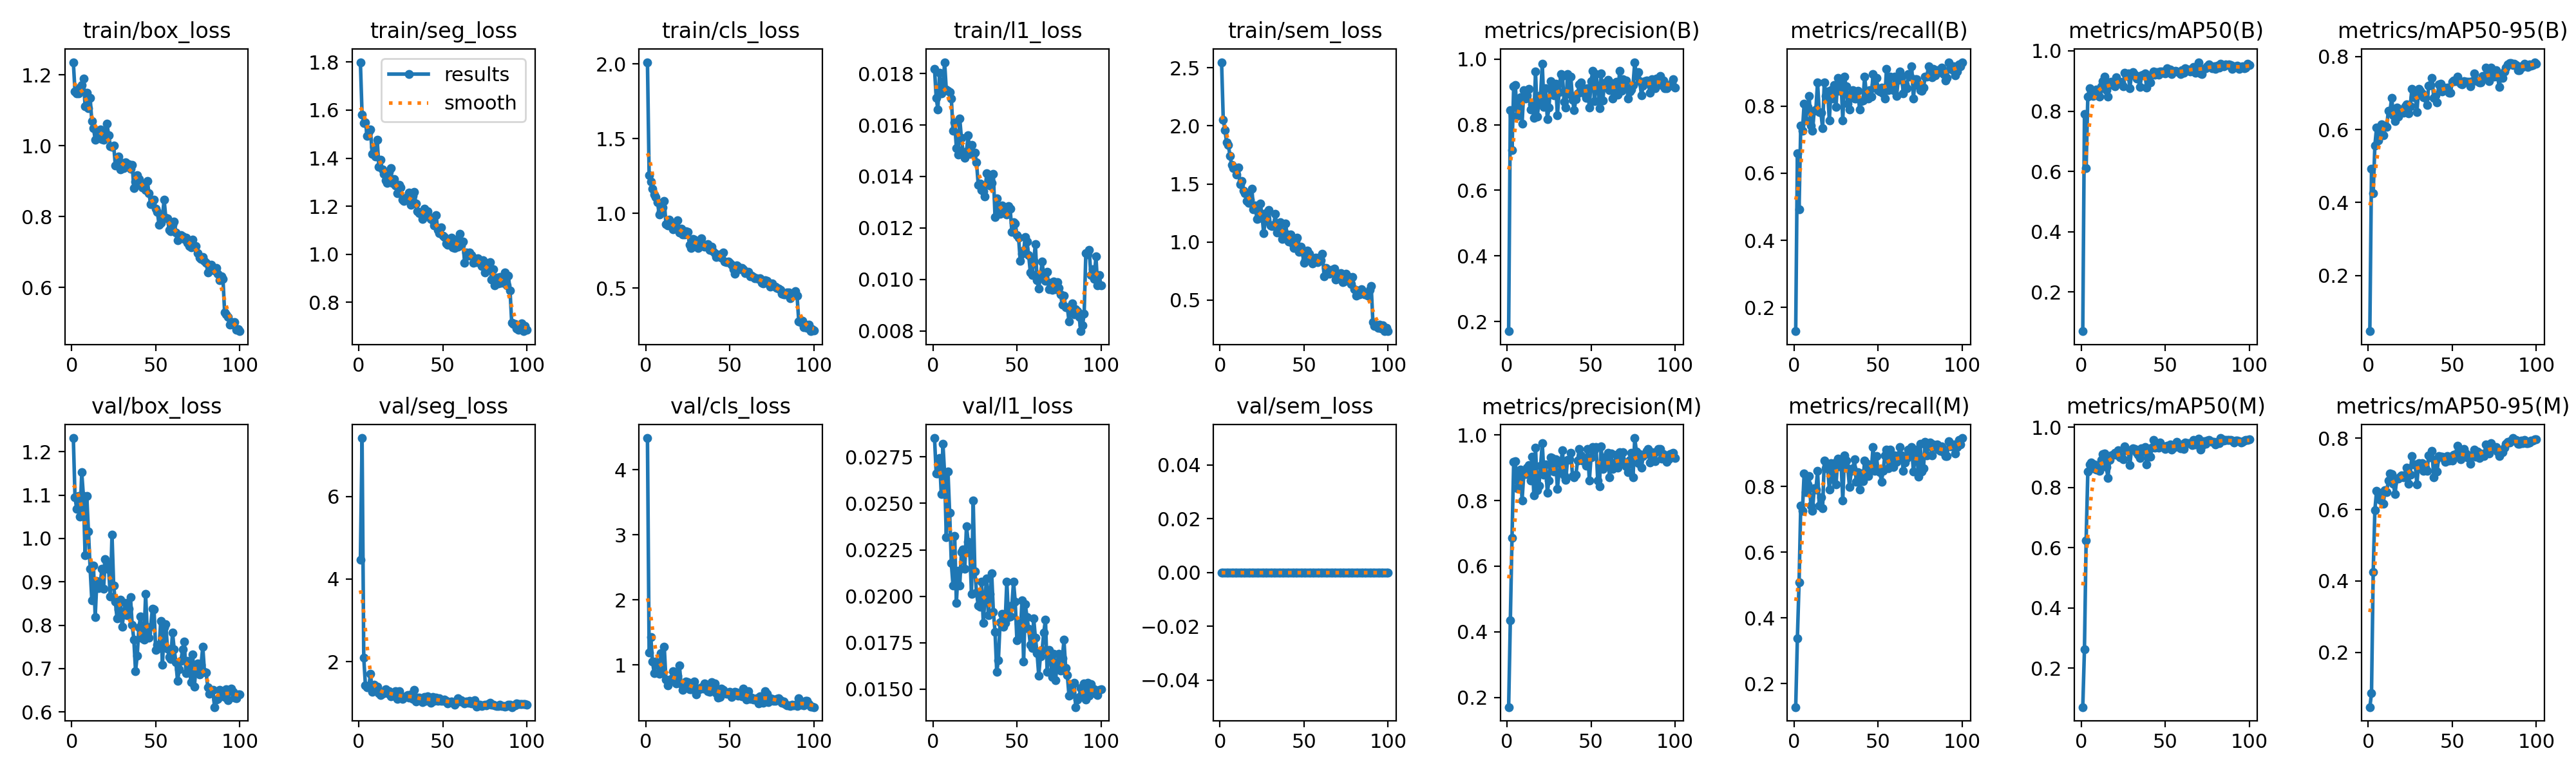

The file beside this chart, header and first rows:
epoch, time, train/box_loss, train/seg_loss, train/cls_loss, train/l1_loss, train/sem_loss, metrics/precision(B), metrics/recall(B), metrics/mAP50(B), metrics/mAP50-95(B), metrics/precision(M), metrics/recall(M), metrics/mAP50(M), metrics/mAP50-95(M), val/box_loss, val/seg_loss, val/cls_loss, val/l1_loss, val/sem_loss, lr/pg0, lr/pg1, lr/pg2
1, 144.8, 1.236, 1.8, 2.012, 0.01819, 2.547, 0.1702, 0.129, 0.07026, 0.04698, 0.1702, 0.129, 0.07042, 0.04624, 1.232, 4.464, 4.489, 0.02851, 0, 0.0001982, 0.0001982, 0.08038
2, 289.8, 1.154, 1.582, 1.256, 0.01705, 2.053, 0.8451, 0.6601, 0.7906, 0.4917, 0.4341, 0.3387, 0.2624, 0.08471, 1.096, 7.417, 1.188, 0.0266, 0, 0.0003942, 0.0003942, 0.06058
3, 434.8, 1.149, 1.547, 1.214, 0.01661, 1.965, 0.722, 0.4919, 0.6114, 0.4254, 0.6872, 0.5081, 0.6249, 0.4244, 1.068, 2.097, 1.426, 0.0266, 0, 0.0005863, 0.0005863, 0.04077
4, 579.6, 1.148, 1.55, 1.163, 0.01802, 1.856, 0.9174, 0.7419, 0.8483, 0.5562, 0.9174, 0.7419, 0.8519, 0.5986, 1.097, 1.421, 1.054, 0.02745, 0, 0.0007745, 0.0007745, 0.02096
5, 724.3, 1.164, 1.493, 1.128, 0.01723, 1.836, 0.9202, 0.7258, 0.8754, 0.6049, 0.9202, 0.7258, 0.8755, 0.652, 1.051, 1.379, 0.8727, 0.02551, 0, 0.0009587, 0.0009587, 0.00114
6, 869, 1.172, 1.511, 1.111, 0.01742, 1.744, 0.8257, 0.8065, 0.8588, 0.5706, 0.838, 0.8387, 0.8821, 0.6449, 1.153, 1.387, 1.056, 0.0282, 0, 0.0009505, 0.0009505, 0.0009505
7, 1014, 1.19, 1.52, 1.074, 0.01844, 1.662, 0.8479, 0.7581, 0.8513, 0.5895, 0.8755, 0.7823, 0.8632, 0.6279, 1.098, 1.706, 1.019, 0.0266, 0, 0.0009406, 0.0009406, 0.0009406
8, 1158, 1.112, 1.417, 0.9932, 0.01737, 1.636, 0.8838, 0.7977, 0.868, 0.6146, 0.8939, 0.8065, 0.8767, 0.6471, 0.9613, 1.276, 0.8621, 0.02319, 0, 0.0009307, 0.0009307, 0.0009307
9, 1303, 1.151, 1.446, 1.015, 0.01733, 1.63, 0.8026, 0.8306, 0.8719, 0.584, 0.801, 0.8306, 0.8591, 0.6168, 1.098, 1.44, 1.184, 0.02672, 0, 0.0009208, 0.0009208, 0.0009208
10, 1448, 1.106, 1.407, 1.04, 0.01727, 1.582, 0.9042, 0.7419, 0.8641, 0.608, 0.8813, 0.7419, 0.8708, 0.6551, 1.016, 1.366, 0.8739, 0.02448, 0, 0.0009109, 0.0009109, 0.0009109
11, 1593, 1.136, 1.476, 1.084, 0.01703, 1.639, 0.8805, 0.7258, 0.8492, 0.6064, 0.8805, 0.7258, 0.8551, 0.6492, 0.9306, 1.39, 1.278, 0.02179, 0, 0.000901, 0.000901, 0.000901
12, 1737, 1.07, 1.363, 0.9283, 0.01578, 1.499, 0.8904, 0.786, 0.8827, 0.6519, 0.8995, 0.7937, 0.8918, 0.6808, 0.8573, 1.241, 0.7733, 0.02057, 0, 0.0008911, 0.0008911, 0.0008911
13, 1882, 1.05, 1.392, 0.9175, 0.01611, 1.526, 0.9089, 0.7903, 0.8997, 0.6507, 0.9089, 0.7903, 0.9115, 0.7008, 0.937, 1.187, 0.6834, 0.02324, 0, 0.0008812, 0.0008812, 0.0008812
14, 2027, 1.018, 1.354, 0.9562, 0.01511, 1.444, 0.8468, 0.871, 0.9148, 0.6872, 0.8615, 0.8468, 0.912, 0.6996, 0.8191, 1.229, 0.7458, 0.01963, 0, 0.0008713, 0.0008713, 0.0008713
15, 2171, 1.042, 1.335, 0.9256, 0.01486, 1.419, 0.8618, 0.7823, 0.8699, 0.6394, 0.9331, 0.7419, 0.868, 0.6714, 0.9017, 1.266, 0.7869, 0.02137, 0, 0.0008614, 0.0008614, 0.0008614
16, 2316, 1.033, 1.306, 0.8914, 0.01625, 1.352, 0.8216, 0.78, 0.8479, 0.6228, 0.816, 0.7661, 0.832, 0.6425, 0.8852, 1.331, 0.9076, 0.02058, 0, 0.0008515, 0.0008515, 0.0008515
17, 2461, 1.047, 1.297, 0.9086, 0.01549, 1.336, 0.962, 0.7339, 0.8916, 0.6599, 0.962, 0.7339, 0.8924, 0.6875, 0.8965, 1.24, 0.7729, 0.02238, 0, 0.0008416, 0.0008416, 0.0008416
18, 2606, 1.018, 1.342, 0.9091, 0.01494, 1.367, 0.8244, 0.871, 0.8978, 0.6345, 0.8318, 0.8777, 0.9059, 0.687, 0.9305, 1.278, 0.7135, 0.02252, 0, 0.0008317, 0.0008317, 0.0008317
19, 2750, 1.017, 1.357, 0.9541, 0.01473, 1.458, 0.8673, 0.8306, 0.8871, 0.6557, 0.8451, 0.8548, 0.9087, 0.6922, 0.884, 1.157, 0.8347, 0.02147, 0, 0.0008218, 0.0008218, 0.0008218
20, 2895, 1.034, 1.296, 0.8725, 0.01497, 1.279, 0.8895, 0.8439, 0.8817, 0.6518, 0.9065, 0.86, 0.9155, 0.6955, 0.9517, 1.17, 0.993, 0.02378, 0, 0.0008119, 0.0008119, 0.0008119
21, 3040, 1.063, 1.312, 0.8972, 0.0156, 1.314, 0.9863, 0.7581, 0.9119, 0.646, 0.9745, 0.7903, 0.9088, 0.6896, 0.9416, 1.219, 0.7093, 0.02295, 0, 0.000802, 0.000802, 0.000802
22, 3184, 1.03, 1.287, 0.8598, 0.01488, 1.2, 0.855, 0.8468, 0.8972, 0.6628, 0.8794, 0.871, 0.9231, 0.6978, 0.9281, 1.292, 0.6132, 0.02234, 0, 0.0007921, 0.0007921, 0.0007921
23, 3329, 0.9997, 1.253, 0.8577, 0.01523, 1.203, 0.9107, 0.8224, 0.8973, 0.6688, 0.9107, 0.8224, 0.9001, 0.7167, 0.8663, 1.094, 0.728, 0.02013, 0, 0.0007822, 0.0007822, 0.0007822
24, 3473, 0.9975, 1.289, 0.8811, 0.0149, 1.331, 0.8165, 0.8629, 0.8963, 0.6444, 0.8245, 0.8713, 0.902, 0.6725, 1.01, 1.291, 0.744, 0.02516, 0, 0.0007723, 0.0007723, 0.0007723
25, 3618, 1.001, 1.279, 0.8742, 0.01492, 1.243, 0.8524, 0.7984, 0.8832, 0.6628, 0.8612, 0.8065, 0.8931, 0.6977, 0.8911, 1.138, 0.7409, 0.02134, 0, 0.0007624, 0.0007624, 0.0007624
26, 3763, 0.944, 1.226, 0.7913, 0.01454, 1.079, 0.932, 0.8847, 0.9281, 0.7109, 0.932, 0.8847, 0.9356, 0.7492, 0.8539, 1.101, 0.6239, 0.0202, 0, 0.0007525, 0.0007525, 0.0007525
27, 3907, 0.9483, 1.222, 0.7694, 0.01367, 1.18, 0.9129, 0.8452, 0.9174, 0.6887, 0.9303, 0.8614, 0.9231, 0.7262, 0.8154, 1.128, 0.625, 0.01949, 0, 0.0007426, 0.0007426, 0.0007426
28, 4052, 0.9701, 1.235, 0.829, 0.01372, 1.251, 0.8893, 0.871, 0.9251, 0.6936, 0.8893, 0.871, 0.9222, 0.7259, 0.8372, 1.164, 0.6955, 0.01942, 0, 0.0007327, 0.0007327, 0.0007327
29, 4197, 0.9327, 1.237, 0.8232, 0.01347, 1.277, 0.9255, 0.7581, 0.8768, 0.6481, 0.9255, 0.7581, 0.8751, 0.6696, 0.8592, 1.184, 0.7418, 0.02078, 0, 0.0007228, 0.0007228, 0.0007228
30, 4341, 0.9516, 1.256, 0.7837, 0.01342, 1.143, 0.8278, 0.8871, 0.9204, 0.7105, 0.8357, 0.8952, 0.9258, 0.7308, 0.7958, 1.125, 0.5521, 0.01858, 0, 0.0007129, 0.0007129, 0.0007129
31, 4486, 0.9362, 1.205, 0.7703, 0.01323, 1.137, 0.8987, 0.8585, 0.9298, 0.7052, 0.8861, 0.8782, 0.9289, 0.7241, 0.8282, 1.199, 0.6344, 0.01994, 0, 0.000703, 0.000703, 0.000703
32, 4630, 0.9529, 1.245, 0.8062, 0.01413, 1.15, 0.9542, 0.8065, 0.9208, 0.6983, 0.91, 0.8548, 0.9283, 0.73, 0.8513, 1.096, 0.6282, 0.02097, 0, 0.0006931, 0.0006931, 0.0006931
33, 4775, 0.9459, 1.261, 0.8311, 0.01385, 1.24, 0.9486, 0.7903, 0.9081, 0.6883, 0.9537, 0.7984, 0.9158, 0.708, 0.8225, 1.313, 0.6589, 0.01899, 0, 0.0006832, 0.0006832, 0.0006832
34, 4920, 0.9477, 1.212, 0.7817, 0.01364, 1.083, 0.8692, 0.8387, 0.908, 0.686, 0.8776, 0.8468, 0.909, 0.7175, 0.8384, 1.04, 0.6333, 0.02014, 0, 0.0006733, 0.0006733, 0.0006733
35, 5064, 0.9353, 1.178, 0.7792, 0.01376, 1.107, 0.8515, 0.8468, 0.8795, 0.6666, 0.8637, 0.8548, 0.8987, 0.7082, 0.8646, 1.122, 0.7199, 0.02123, 0, 0.0006634, 0.0006634, 0.0006634
36, 5209, 0.9461, 1.172, 0.7799, 0.01409, 1.169, 0.9542, 0.8226, 0.9193, 0.7198, 0.924, 0.8822, 0.9297, 0.7515, 0.8014, 1.125, 0.6376, 0.01916, 0, 0.0006535, 0.0006535, 0.0006535
37, 5354, 0.8804, 1.169, 0.7943, 0.01242, 1.026, 0.894, 0.8226, 0.9207, 0.7216, 0.9265, 0.8131, 0.9207, 0.7463, 0.7666, 1.068, 0.5939, 0.01809, 0, 0.0006436, 0.0006436, 0.0006436
38, 5498, 0.898, 1.147, 0.756, 0.01316, 1.045, 0.9458, 0.8451, 0.9245, 0.7413, 0.9457, 0.8427, 0.9332, 0.7637, 0.694, 1.022, 0.5852, 0.01595, 0, 0.0006337, 0.0006337, 0.0006337
39, 5643, 0.9178, 1.19, 0.7793, 0.01255, 1.158, 0.875, 0.7905, 0.8773, 0.6868, 0.875, 0.7905, 0.8766, 0.6906, 0.7295, 1.146, 0.7401, 0.01655, 0, 0.0006238, 0.0006238, 0.0006238
40, 5788, 0.9064, 1.172, 0.7486, 0.01256, 1.066, 0.8448, 0.8145, 0.9028, 0.6937, 0.8705, 0.8387, 0.9221, 0.7375, 0.7953, 1.057, 0.6228, 0.0186, 0, 0.0006139, 0.0006139, 0.0006139
41, 5932, 0.8945, 1.178, 0.7349, 0.01287, 1.003, 0.8784, 0.8159, 0.8947, 0.6745, 0.8784, 0.8159, 0.9029, 0.7069, 0.82, 1.166, 0.7161, 0.01906, 0, 0.000604, 0.000604, 0.000604
42, 6077, 0.883, 1.155, 0.708, 0.01264, 1.066, 0.8944, 0.8883, 0.9217, 0.7245, 0.9221, 0.879, 0.9319, 0.749, 0.77, 1.067, 0.5694, 0.01837, 0, 0.0005941, 0.0005941, 0.0005941
43, 6221, 0.8799, 1.147, 0.7232, 0.01257, 0.9895, 0.9236, 0.8387, 0.9322, 0.7261, 0.9567, 0.871, 0.9576, 0.7485, 0.7665, 1.006, 0.503, 0.01856, 0, 0.0005842, 0.0005842, 0.0005842
44, 6366, 0.875, 1.14, 0.7254, 0.01252, 0.9473, 0.9287, 0.8226, 0.922, 0.7048, 0.9378, 0.8306, 0.9321, 0.7481, 0.8722, 1.143, 0.5073, 0.02079, 0, 0.0005743, 0.0005743, 0.0005743
45, 6510, 0.8998, 1.119, 0.7054, 0.01284, 1.01, 0.9134, 0.8468, 0.9297, 0.7144, 0.9221, 0.8548, 0.9368, 0.7431, 0.7833, 1.055, 0.6364, 0.01889, 0, 0.0005644, 0.0005644, 0.0005644
46, 6655, 0.8669, 1.164, 0.7393, 0.01275, 1.039, 0.8954, 0.8281, 0.9208, 0.7116, 0.9215, 0.8523, 0.9329, 0.7328, 0.7712, 1.122, 0.6127, 0.01891, 0, 0.0005545, 0.0005545, 0.0005545
47, 6800, 0.8341, 1.102, 0.676, 0.01186, 0.9163, 0.8814, 0.8952, 0.9313, 0.7148, 0.9061, 0.9194, 0.9483, 0.7503, 0.7967, 1.044, 0.5821, 0.0195, 0, 0.0005446, 0.0005446, 0.0005446
48, 6944, 0.8446, 1.088, 0.6718, 0.01222, 0.959, 0.912, 0.8629, 0.9317, 0.7009, 0.9569, 0.8468, 0.9376, 0.7373, 0.8375, 1.108, 0.5622, 0.02078, 0, 0.0005347, 0.0005347, 0.0005347
49, 7089, 0.8478, 1.111, 0.6762, 0.01218, 0.9164, 0.8524, 0.8847, 0.9282, 0.7016, 0.8601, 0.8927, 0.9344, 0.7489, 0.8367, 1.054, 0.5557, 0.01972, 0, 0.0005248, 0.0005248, 0.0005248
50, 7233, 0.823, 1.077, 0.6692, 0.01173, 0.8193, 0.932, 0.8468, 0.9245, 0.7306, 0.932, 0.8468, 0.9288, 0.7376, 0.7433, 1.048, 0.5927, 0.01764, 0, 0.0005149, 0.0005149, 0.0005149
51, 7378, 0.8137, 1.071, 0.6552, 0.01162, 0.8512, 0.9632, 0.8441, 0.9426, 0.7334, 0.9632, 0.8441, 0.9395, 0.754, 0.7542, 1.074, 0.5056, 0.01852, 0, 0.000505, 0.000505, 0.000505
52, 7522, 0.7759, 1.044, 0.6255, 0.01072, 0.9241, 0.8727, 0.8548, 0.9306, 0.7328, 0.9556, 0.8145, 0.9338, 0.7546, 0.7473, 1.052, 0.5703, 0.0178, 0, 0.0004951, 0.0004951, 0.0004951
53, 7667, 0.7814, 1.04, 0.5954, 0.011, 0.9, 0.9537, 0.8387, 0.9381, 0.7447, 0.9628, 0.8468, 0.943, 0.7787, 0.81, 0.9945, 0.5841, 0.01977, 0, 0.0004852, 0.0004852, 0.0004852
54, 7812, 0.7978, 1.052, 0.6531, 0.01112, 0.871, 0.9158, 0.8226, 0.9229, 0.7332, 0.8603, 0.8937, 0.9247, 0.7488, 0.7082, 1.021, 0.5763, 0.01649, 0, 0.0004753, 0.0004753, 0.0004753
55, 7956, 0.8483, 1.068, 0.6444, 0.01166, 0.8154, 0.8501, 0.9113, 0.9317, 0.7247, 0.8433, 0.9116, 0.9318, 0.7404, 0.7945, 1.039, 0.524, 0.01956, 0, 0.0004654, 0.0004654, 0.0004654
56, 8101, 0.797, 1.03, 0.6259, 0.01148, 0.8425, 0.9557, 0.8468, 0.9334, 0.7233, 0.9648, 0.8548, 0.9418, 0.7593, 0.8019, 0.9974, 0.5467, 0.01888, 0, 0.0004555, 0.0004555, 0.0004555
57, 8246, 0.795, 1.027, 0.6356, 0.01094, 0.8666, 0.8731, 0.8874, 0.9318, 0.7318, 0.8969, 0.9116, 0.9522, 0.7704, 0.7466, 0.9627, 0.5214, 0.01824, 0, 0.0004456, 0.0004456, 0.0004456
58, 8390, 0.7625, 1.06, 0.6267, 0.01028, 0.8276, 0.9277, 0.8548, 0.9303, 0.7314, 0.9309, 0.8629, 0.9342, 0.7564, 0.7258, 1.027, 0.6329, 0.0174, 0, 0.0004357, 0.0004357, 0.0004357
59, 8535, 0.7586, 1.031, 0.6024, 0.01017, 0.8635, 0.9292, 0.8468, 0.9226, 0.7301, 0.9064, 0.8588, 0.9301, 0.746, 0.7227, 1.111, 0.5877, 0.01722, 0, 0.0004258, 0.0004258, 0.0004258
60, 8679, 0.7761, 1.086, 0.6081, 0.01072, 0.8429, 0.937, 0.8871, 0.9348, 0.7303, 0.9455, 0.8952, 0.9419, 0.7443, 0.7833, 1.036, 0.4668, 0.0188, 0, 0.0004159, 0.0004159, 0.0004159
... 40 more rows
